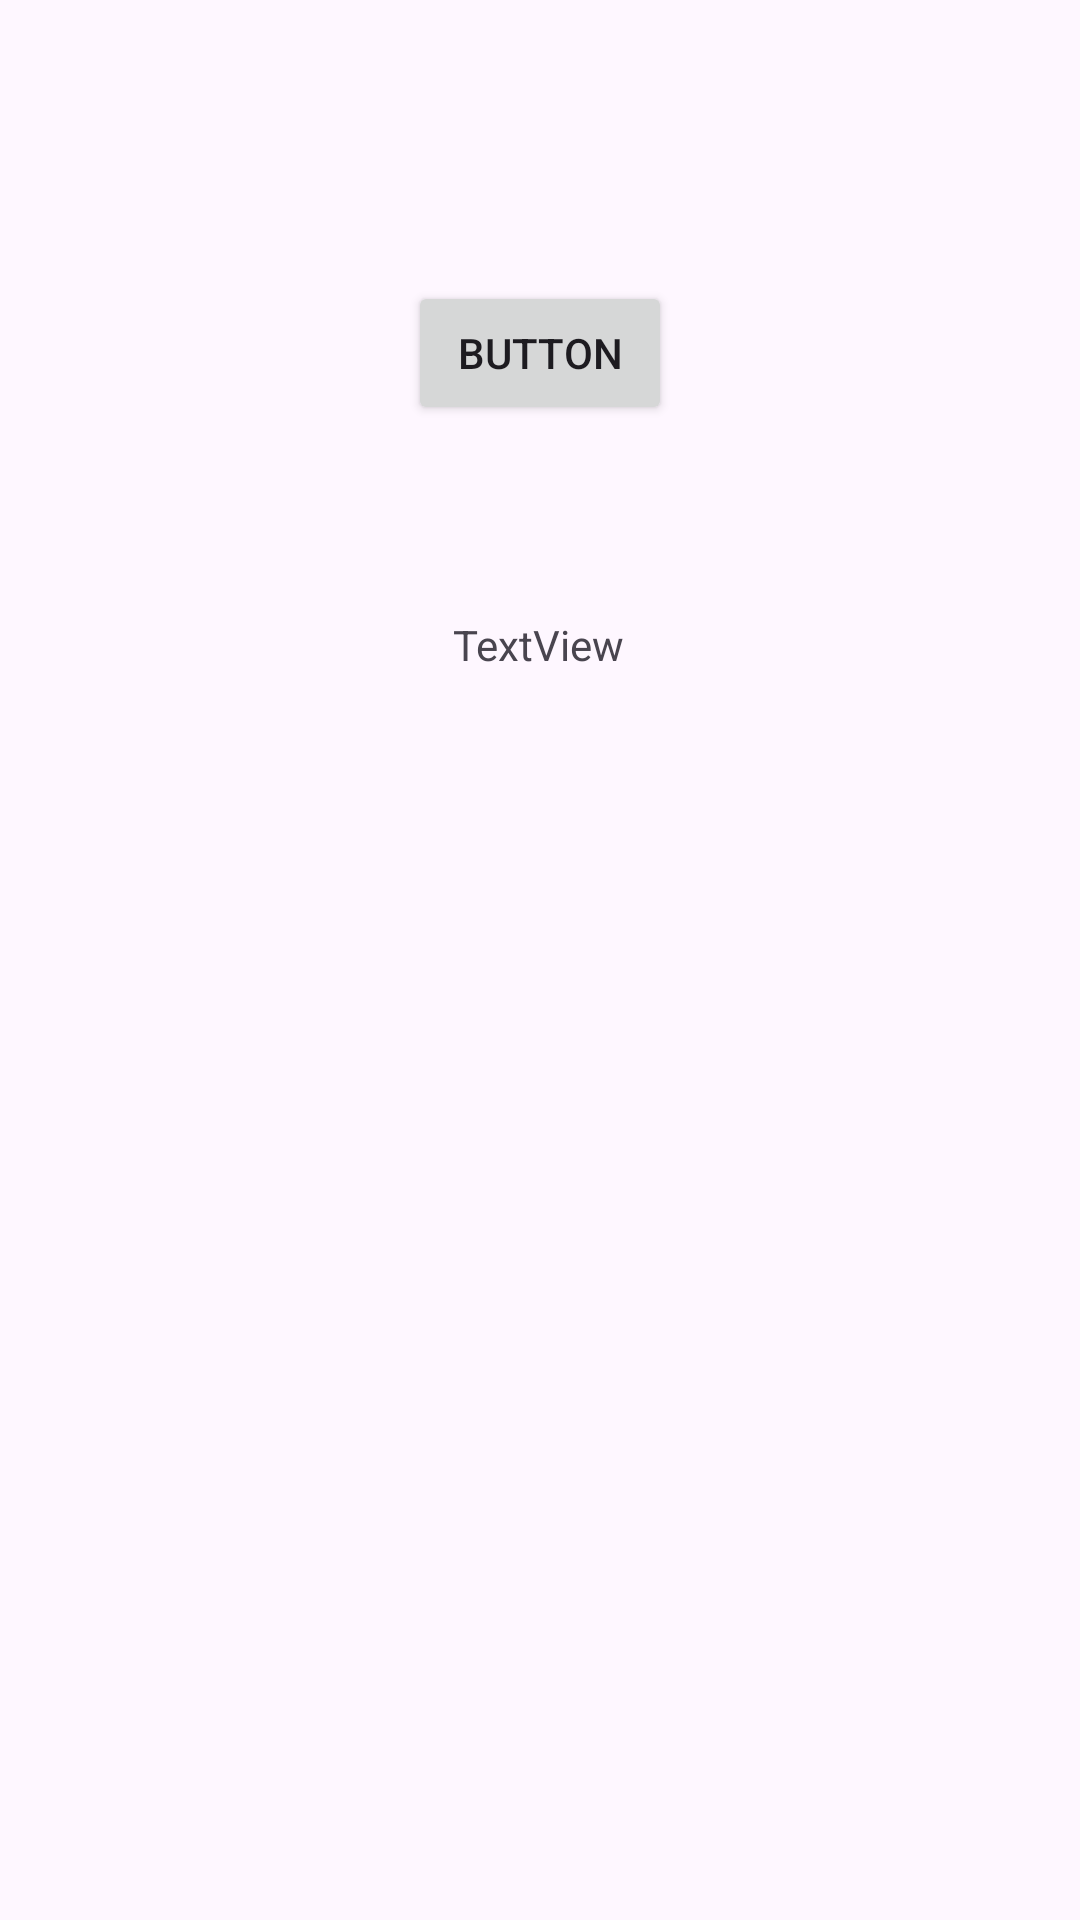

Android layout source for this screen:
<!-- AndroidManifest.xml: application theme Theme.Tuan42 -->
<!-- res/layout/activity_tuan421_main.xml -->
<?xml version="1.0" encoding="utf-8"?>
<androidx.constraintlayout.widget.ConstraintLayout xmlns:android="http://schemas.android.com/apk/res/android"
    xmlns:app="http://schemas.android.com/apk/res-auto"
    xmlns:tools="http://schemas.android.com/tools"
    android:layout_width="match_parent"
    android:layout_height="match_parent"
    tools:context=".tuan42.Tuan421MainActivity">

    <Button
        android:id="@+id/tuan421Btn"
        android:layout_width="wrap_content"
        android:layout_height="wrap_content"
        android:text="Button"
        app:layout_constraintBottom_toBottomOf="parent"
        app:layout_constraintEnd_toEndOf="parent"
        app:layout_constraintStart_toStartOf="parent"
        app:layout_constraintTop_toTopOf="parent"
        app:layout_constraintVertical_bias="0.158" />

    <TextView
        android:id="@+id/tuan421TvKQ"
        android:layout_width="wrap_content"
        android:layout_height="wrap_content"
        android:text="TextView"
        app:layout_constraintBottom_toBottomOf="parent"
        app:layout_constraintEnd_toEndOf="parent"
        app:layout_constraintHorizontal_bias="0.498"
        app:layout_constraintStart_toStartOf="parent"
        app:layout_constraintTop_toBottomOf="@+id/tuan421Btn"
        app:layout_constraintVertical_bias="0.133" />
</androidx.constraintlayout.widget.ConstraintLayout>
<!-- resources referenced by this layout -->
<resources>
  <style name="Theme.Tuan42" parent="Base.Theme.Tuan42" />
  <style name="Base.Theme.Tuan42" parent="Theme.Material3.DayNight.NoActionBar">
          
          
      </style>
</resources>
